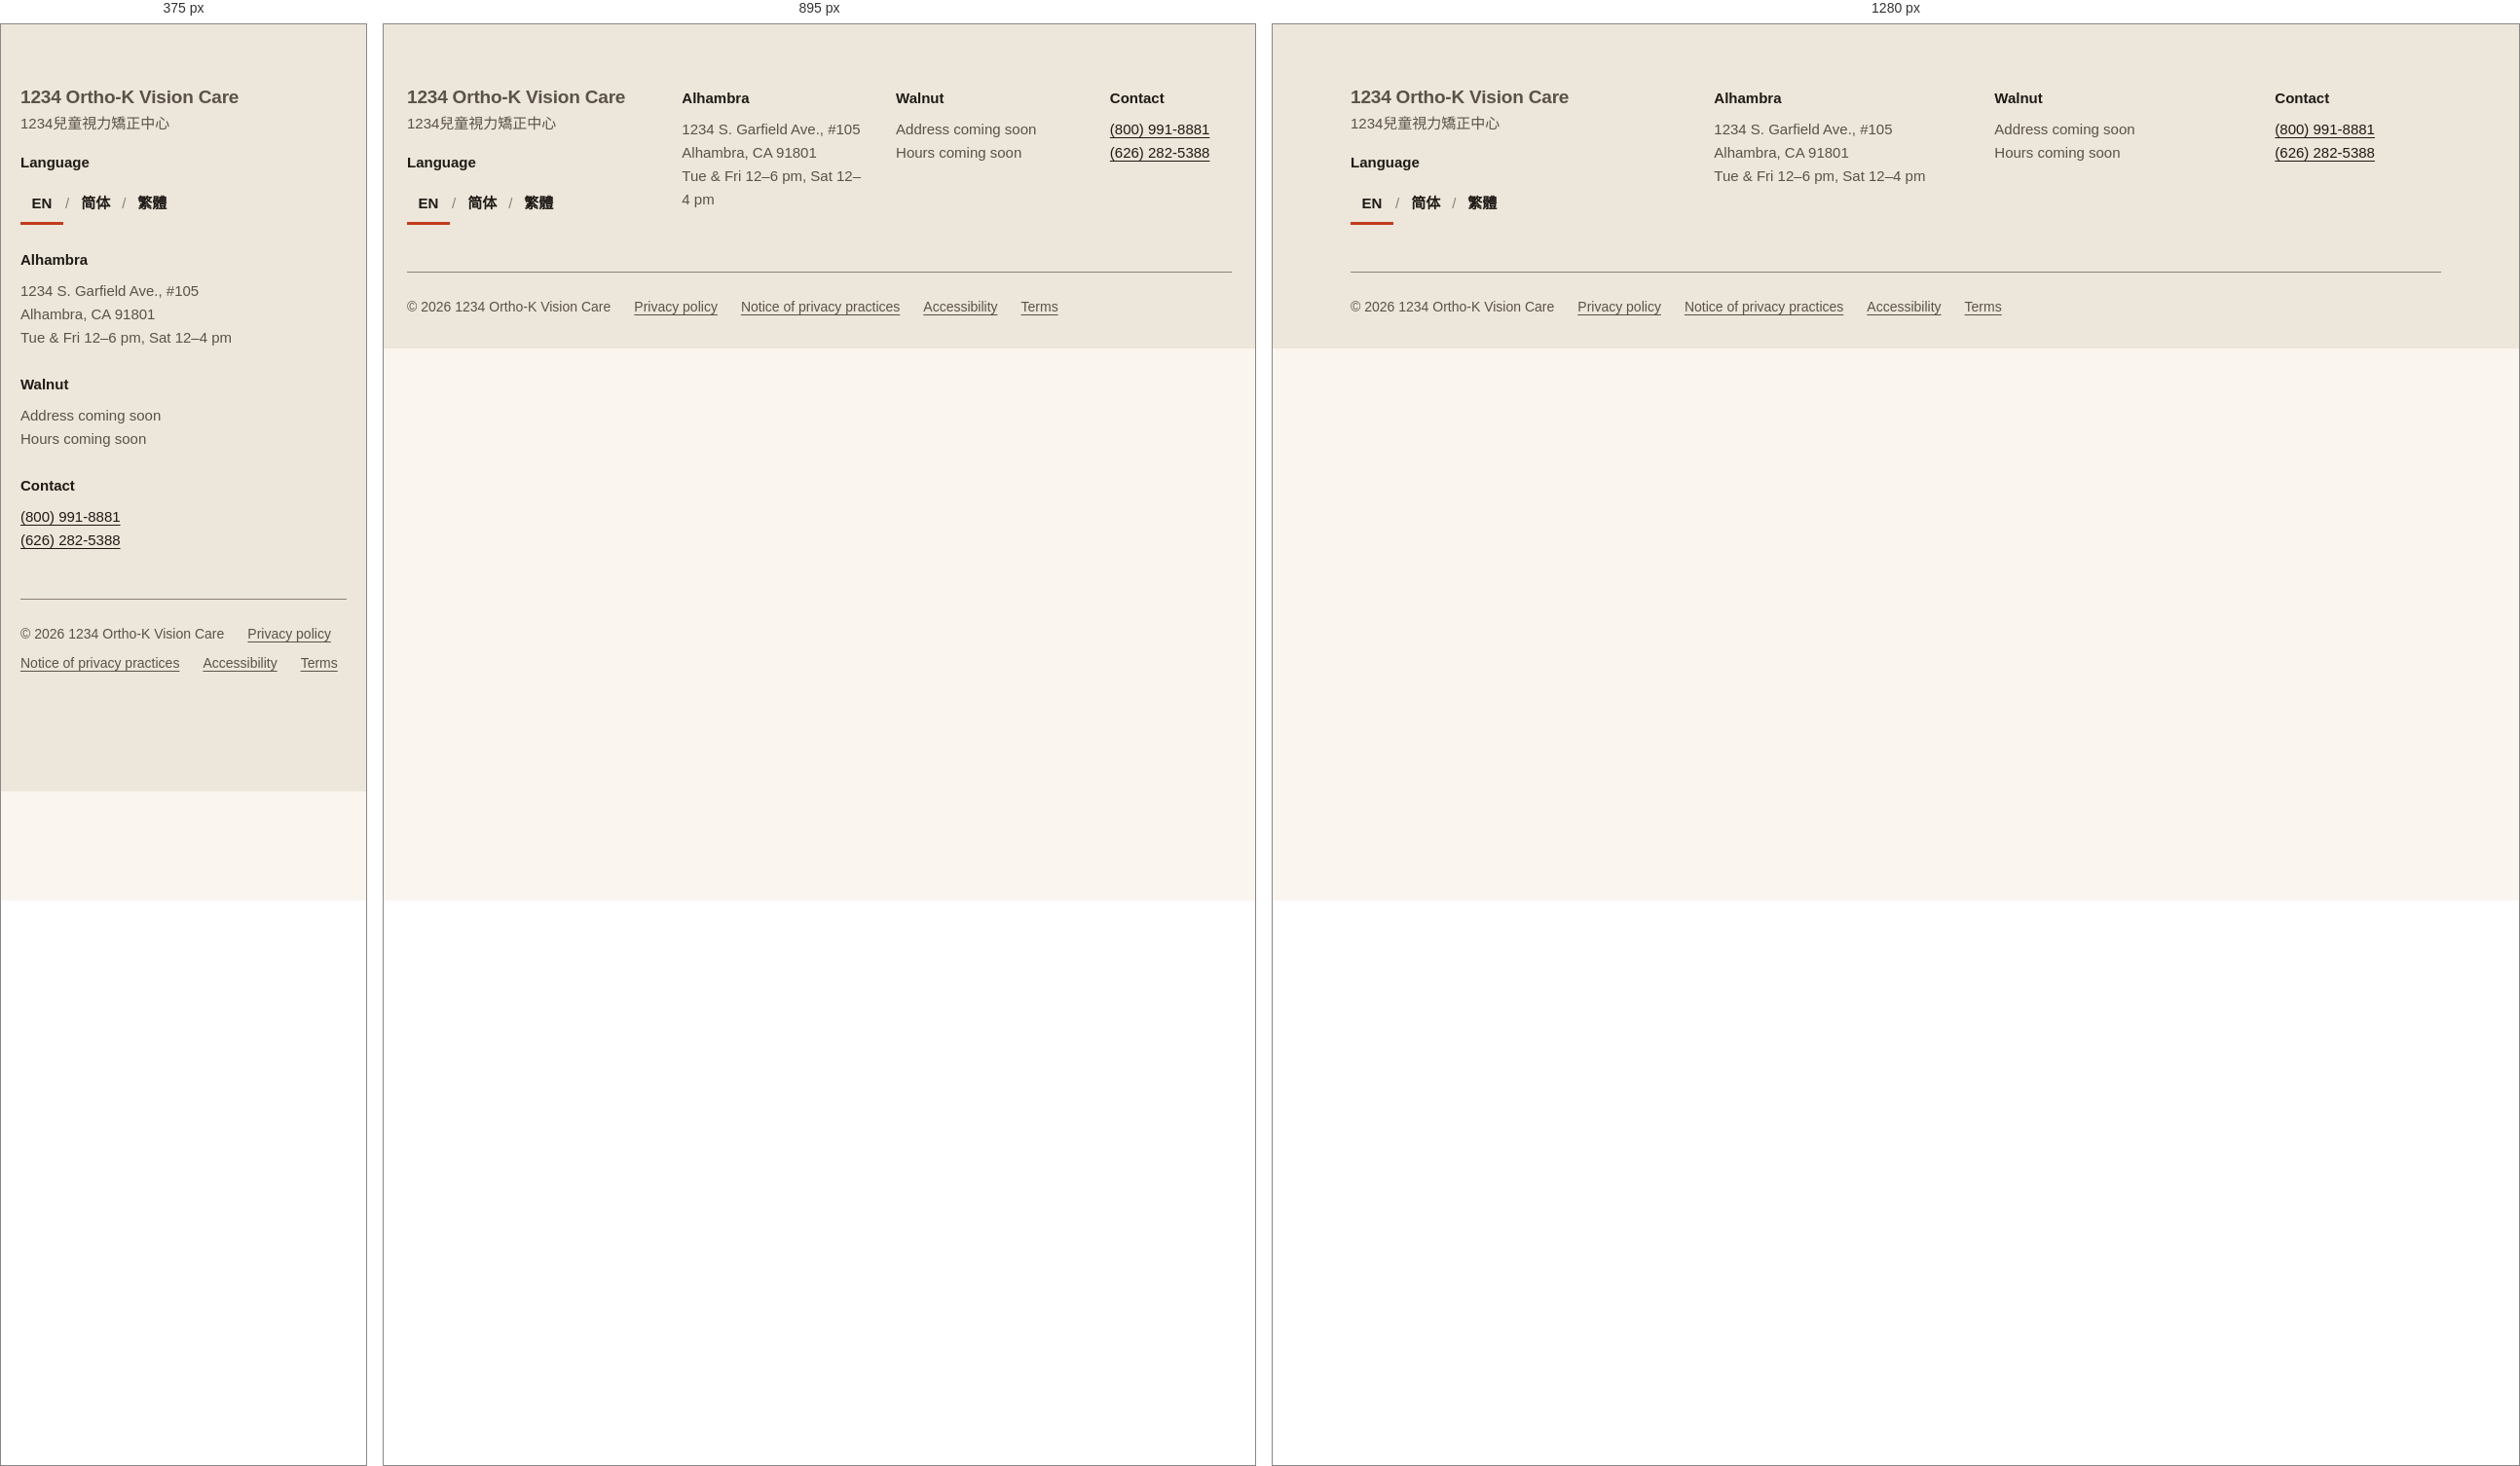
Rendered at 375 px, 895 px and 1280 px, left to right.

<!-- file: preview.html -->
<!-- @dsCard group="5 · Components" height=360 width=1200 -->
<!doctype html>
<html data-theme="day" lang="en">
<head><meta charset="utf-8"><meta name="viewport" content="width=device-width, initial-scale=1"><title>Footer</title><link rel="preconnect" href="https://fonts.googleapis.com"><link rel="preconnect" href="https://fonts.gstatic.com" crossorigin><link href="https://fonts.googleapis.com/css2?family=Nunito:wght@400;600;700;800&display=swap" rel="stylesheet">
<style>html,body{margin:0;background:var(--background)}</style>
<link rel="stylesheet" href="../../tokens.local.css"><link rel="stylesheet" href="../../project/components/bundle.css"></head>
<body>
<div class="nb-page"><footer class="nb-footer"><div class="nb-wrap"><div class="nb-footer-grid">
<div><p class="nb-brand" style="font-size:19px">1234 Ortho-K Vision Care</p><p style="margin-top:4px" lang="zh-Hant">1234兒童視力矯正中心</p><div style="margin-top:var(--space-2)"><h3>Language</h3><nav class="nb-lang" aria-label="Language / 語言"><a href="#" hreflang="en" lang="en" aria-current="page" class="">EN</a><span class="nb-lang-sep" aria-hidden="true">/</span><a href="#" hreflang="zh-Hans" lang="zh-Hans" class="">简体</a><span class="nb-lang-sep" aria-hidden="true">/</span><a href="#" hreflang="zh-Hant" lang="zh-Hant" class="">繁體</a></nav></div></div>
<div><h3>Alhambra</h3><p>1234 S. Garfield Ave., #105<br>Alhambra, CA 91801<br>Tue & Fri 12–6 pm, Sat 12–4 pm</p></div>
<div><h3>Walnut</h3><p>Address coming soon<br>Hours coming soon</p></div>
<div><h3>Contact</h3><ul><li><a href="tel:18009918881">(800) 991-8881</a></li><li><a href="tel:16262825388">(626) 282-5388</a></li></ul></div>
</div><div class="nb-footer-legal"><span>© 2026 1234 Ortho-K Vision Care</span><a href="#">Privacy policy</a><a href="#">Notice of privacy practices</a><a href="#">Accessibility</a><a href="#">Terms</a></div></div></footer></div>

</body>
</html>


/* @media block from bundle.css */
@media (max-width:767px){
  .nb-display{font-size:40px;line-height:1.12}.nb-h1{font-size:32px}.nb-h2{font-size:26px}.nb-h3{font-size:20px}
  .nb-body,.nb-page{font-size:17px}.nb-small{font-size:14px}.nb-lead{font-size:18px}
  :lang(zh) .nb-display,.nb-display:lang(zh){font-size:36px;line-height:1.35}
  :lang(zh) .nb-h1,.nb-h1:lang(zh){font-size:30px}
  :lang(zh) .nb-h2,.nb-h2:lang(zh){font-size:24px}
  :lang(zh) .nb-h3,.nb-h3:lang(zh){font-size:20px}
  :lang(zh) .nb-body,.nb-body:lang(zh),[lang|="zh"] .nb-page,.nb-page:lang(zh){font-size:17px}
  :lang(zh) .nb-small,.nb-small:lang(zh){font-size:15px}
  :lang(zh) .nb-lead,.nb-lead:lang(zh){font-size:18px}
}

/* @media block from bundle.css */
@media (max-width:767px){.nb-wrap{padding:0 var(--gutter-mobile)}.nb-section{padding:var(--space-8) 0}.nb-grid{grid-template-columns:repeat(4,1fr);gap:var(--space-2)}}

/* @media block from bundle.css */
@media (max-width:767px){.nb-span-5,.nb-span-6,.nb-at-7,.nb-at-8{grid-column:1 / -1}}

/* @media block from bundle.css */
@media (max-width:1023px){
  .nb-nav,.nb-header-tools>a.nb-btn{display:none}
  .nb-utility-in{justify-content:space-between}
  .nb-header-in{min-height:64px;gap:var(--space-1)}
  .nb-header-tools{margin-left:auto}
  .nb-menu-btn{display:inline-flex}
  .nb-brand{font-size:19px}
}

/* @media block from bundle.css */
@media (max-width:1023px){.nb-hero-grid{grid-template-columns:1fr;gap:var(--space-4)}.nb-hero{padding:var(--space-6) 0 var(--space-6)}}

/* @media block from bundle.css */
@media (max-width:767px){.nb-hero .nb-btn-row .nb-btn{flex:1 1 100%}}

/* @media block from bundle.css */
@media (max-width:767px){.nb-note{padding:var(--space-3);border-radius:var(--radius-md)}}

/* @media block from bundle.css */
@media (max-width:767px){.nb-steps{grid-template-columns:1fr;gap:var(--space-2)}.nb-step{padding:var(--space-3);border-radius:var(--radius-md);display:grid;grid-template-columns:48px 1fr;gap:var(--space-2);align-items:start}.nb-step-top{flex-direction:column;align-items:flex-start;gap:var(--space-1);margin:0}.nb-step .nb-emoji{font-size:32px;order:-1}}

/* @media block from bundle.css */
@media (max-width:767px){.nb-doctor{grid-template-columns:1fr;gap:var(--space-3)}.nb-photo{aspect-ratio:4/3}}

/* @media block from bundle.css */
@media (max-width:767px){.nb-faq summary{padding:var(--space-2);font-size:18px}.nb-faq .nb-answer{padding:var(--space-2) var(--space-2) var(--space-3) var(--space-2)}:lang(zh) .nb-faq summary{font-size:18px}}

/* @media block from bundle.css */
@media (max-width:767px){.nb-band{grid-template-columns:1fr;padding:var(--space-3);border-radius:var(--radius-md)}.nb-band .nb-btn{width:100%}}

/* @media block from bundle.css */
@media (max-width:767px){.nb-locs{grid-template-columns:1fr;gap:var(--space-2)}.nb-loc{border-radius:var(--radius-md)}.nb-loc-body{padding:var(--space-3)}.nb-loc .nb-btn{flex:1}}

/* @media block from bundle.css */
@media (max-width:767px){.nb-contact{display:grid;grid-template-columns:1fr 1fr}.nb-contact li:first-child{grid-column:1/-1}.nb-contact a{width:100%}}

/* @media block from bundle.css */
@media (max-width:767px){.nb-footer-grid{grid-template-columns:1fr;gap:var(--space-3)}.nb-footer{padding-bottom:120px}}

/* @media block from bundle.css */
@media (max-width:767px){
  .nb-stickybar{display:grid;grid-template-columns:minmax(0,1.35fr) minmax(0,1fr);gap:var(--space-1);position:sticky;bottom:12px;margin:0 12px;padding:8px;background:var(--surface);border:var(--border-hairline) solid var(--border);border-radius:calc(var(--radius-md) + 8px);box-shadow:var(--shadow-sheet);z-index:5}
  .nb-stickybar .nb-btn{min-height:48px;padding:0 8px;font-size:15px;gap:6px}
}